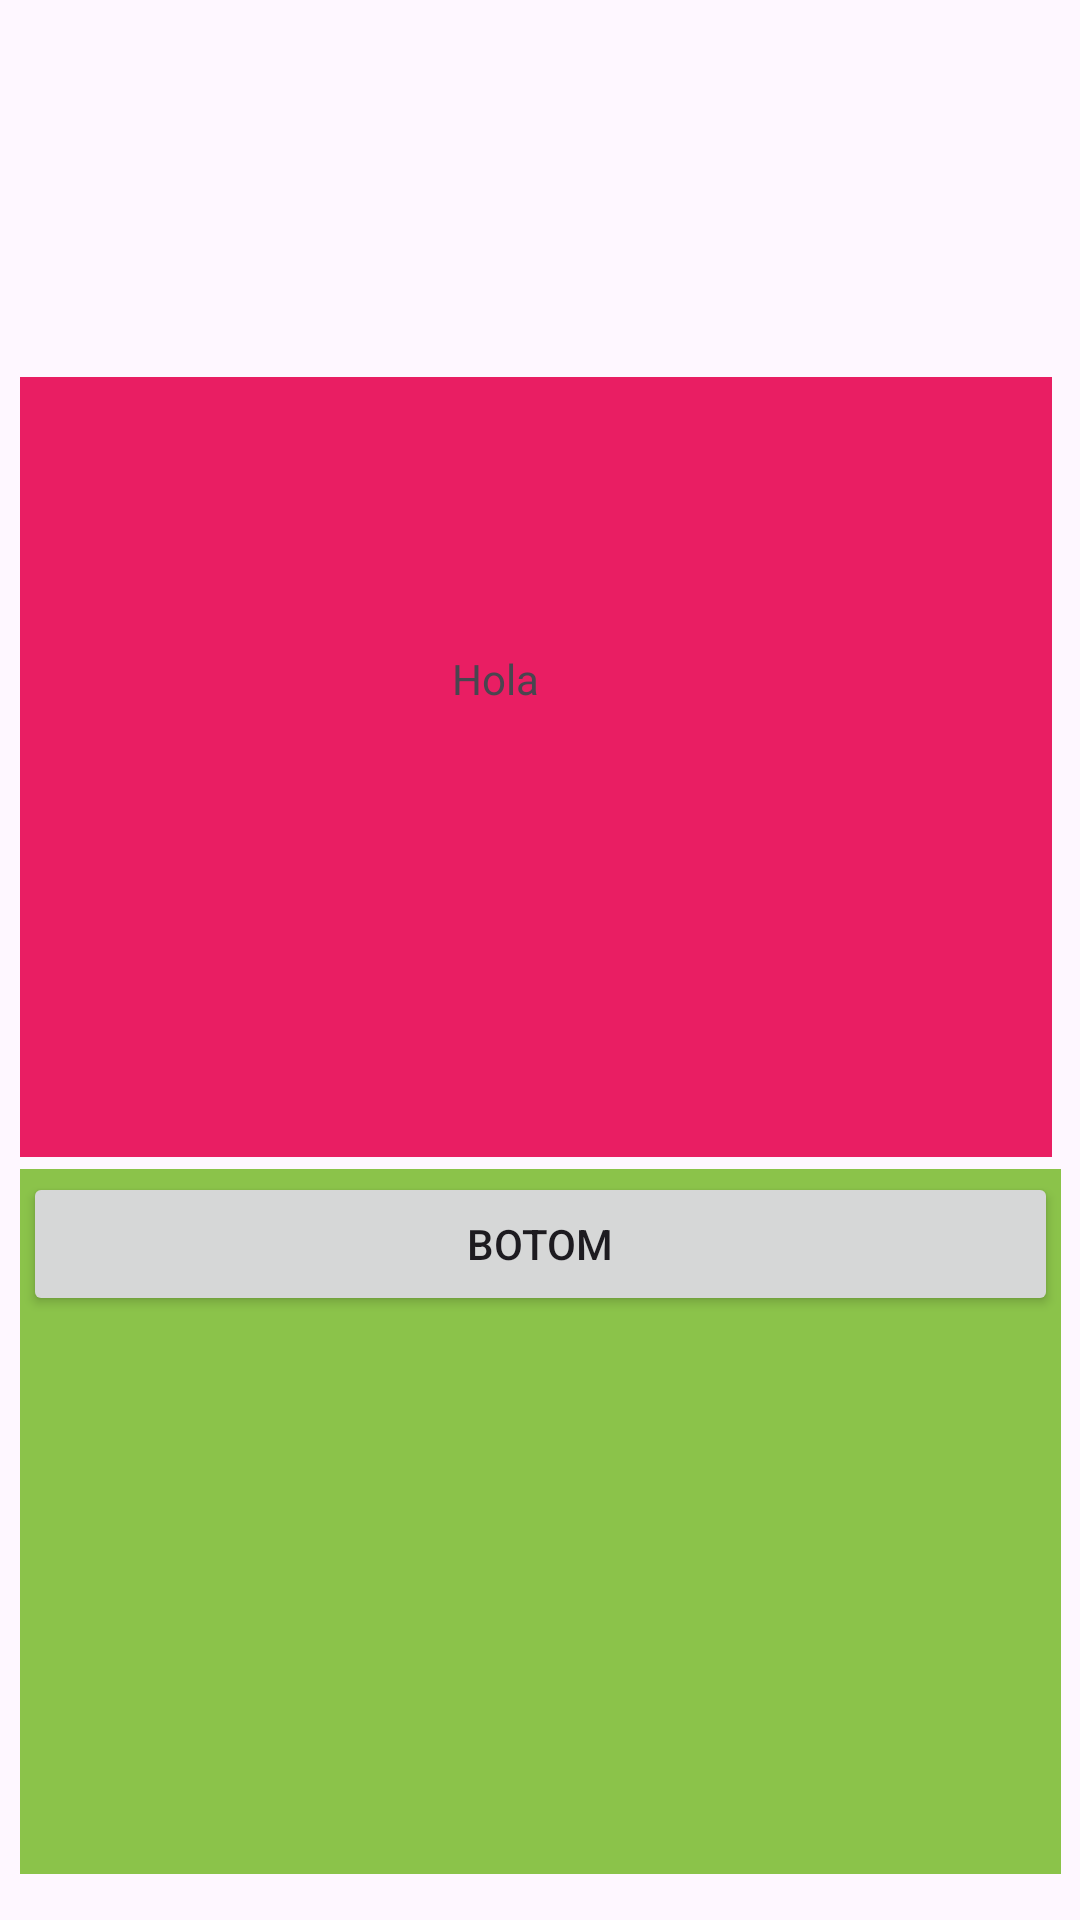

Produce the Android XML layout that renders to this screen, including the resource entries it uses.
<!-- AndroidManifest.xml: application theme Theme.Segundoproy2209 -->
<!-- res/layout/activity_main_uno.xml -->
<?xml version="1.0" encoding="utf-8"?>
<androidx.constraintlayout.widget.ConstraintLayout xmlns:android="http://schemas.android.com/apk/res/android"
    xmlns:app="http://schemas.android.com/apk/res-auto"
    xmlns:tools="http://schemas.android.com/tools"
    android:layout_width="match_parent"
    android:layout_height="match_parent"
    tools:context=".MainUno">

    <androidx.constraintlayout.widget.ConstraintLayout
        android:layout_width="match_parent"
        android:layout_height="match_parent">

        <androidx.constraintlayout.widget.ConstraintLayout
            android:id="@+id/constraintLayout2"
            android:layout_width="344dp"
            android:layout_height="260dp"
            android:layout_marginStart="32dp"
            android:layout_marginTop="172dp"
            android:layout_marginEnd="35dp"
            android:layout_marginBottom="2dp"
            android:background="#E91E63"
            app:layout_constraintBottom_toTopOf="@+id/constraintLayout"
            app:layout_constraintEnd_toEndOf="parent"
            app:layout_constraintStart_toStartOf="parent"
            app:layout_constraintTop_toTopOf="parent">

            <TextView
                android:id="@+id/textView2"
                android:layout_width="wrap_content"
                android:layout_height="wrap_content"
                android:layout_marginStart="144dp"
                android:layout_marginTop="91dp"
                android:layout_marginEnd="171dp"
                android:layout_marginBottom="150dp"
                android:text="Hola"
                app:layout_constraintBottom_toBottomOf="parent"
                app:layout_constraintEnd_toEndOf="parent"
                app:layout_constraintStart_toStartOf="parent"
                app:layout_constraintTop_toTopOf="parent" />
        </androidx.constraintlayout.widget.ConstraintLayout>

        <androidx.constraintlayout.widget.ConstraintLayout
            android:id="@+id/constraintLayout"
            android:layout_width="347dp"
            android:layout_height="235dp"
            android:layout_marginStart="32dp"
            android:layout_marginTop="2dp"
            android:layout_marginEnd="32dp"
            android:layout_marginBottom="62dp"
            android:background="#8BC34A"
            app:layout_constraintBottom_toBottomOf="parent"
            app:layout_constraintEnd_toEndOf="parent"
            app:layout_constraintStart_toStartOf="parent"
            app:layout_constraintTop_toBottomOf="@+id/constraintLayout2">

            <LinearLayout
                android:layout_width="345dp"
                android:layout_height="233dp"
                android:layout_marginStart="1dp"
                android:layout_marginTop="1dp"
                android:layout_marginEnd="1dp"
                android:layout_marginBottom="1dp"
                android:orientation="horizontal"
                app:layout_constraintBottom_toBottomOf="parent"
                app:layout_constraintEnd_toEndOf="parent"
                app:layout_constraintStart_toStartOf="parent"
                app:layout_constraintTop_toTopOf="parent">

                <Button
                    android:id="@+id/button"
                    android:layout_width="match_parent"
                    android:layout_height="wrap_content"
                    android:layout_weight="1"
                    android:text="botom" />
            </LinearLayout>
        </androidx.constraintlayout.widget.ConstraintLayout>
    </androidx.constraintlayout.widget.ConstraintLayout>

</androidx.constraintlayout.widget.ConstraintLayout>
<!-- resources referenced by this layout -->
<resources>
  <style name="Theme.Segundoproy2209" parent="Base.Theme.Segundoproy2209" />
  <style name="Base.Theme.Segundoproy2209" parent="Theme.Material3.DayNight.NoActionBar">
          
          
      </style>
</resources>
